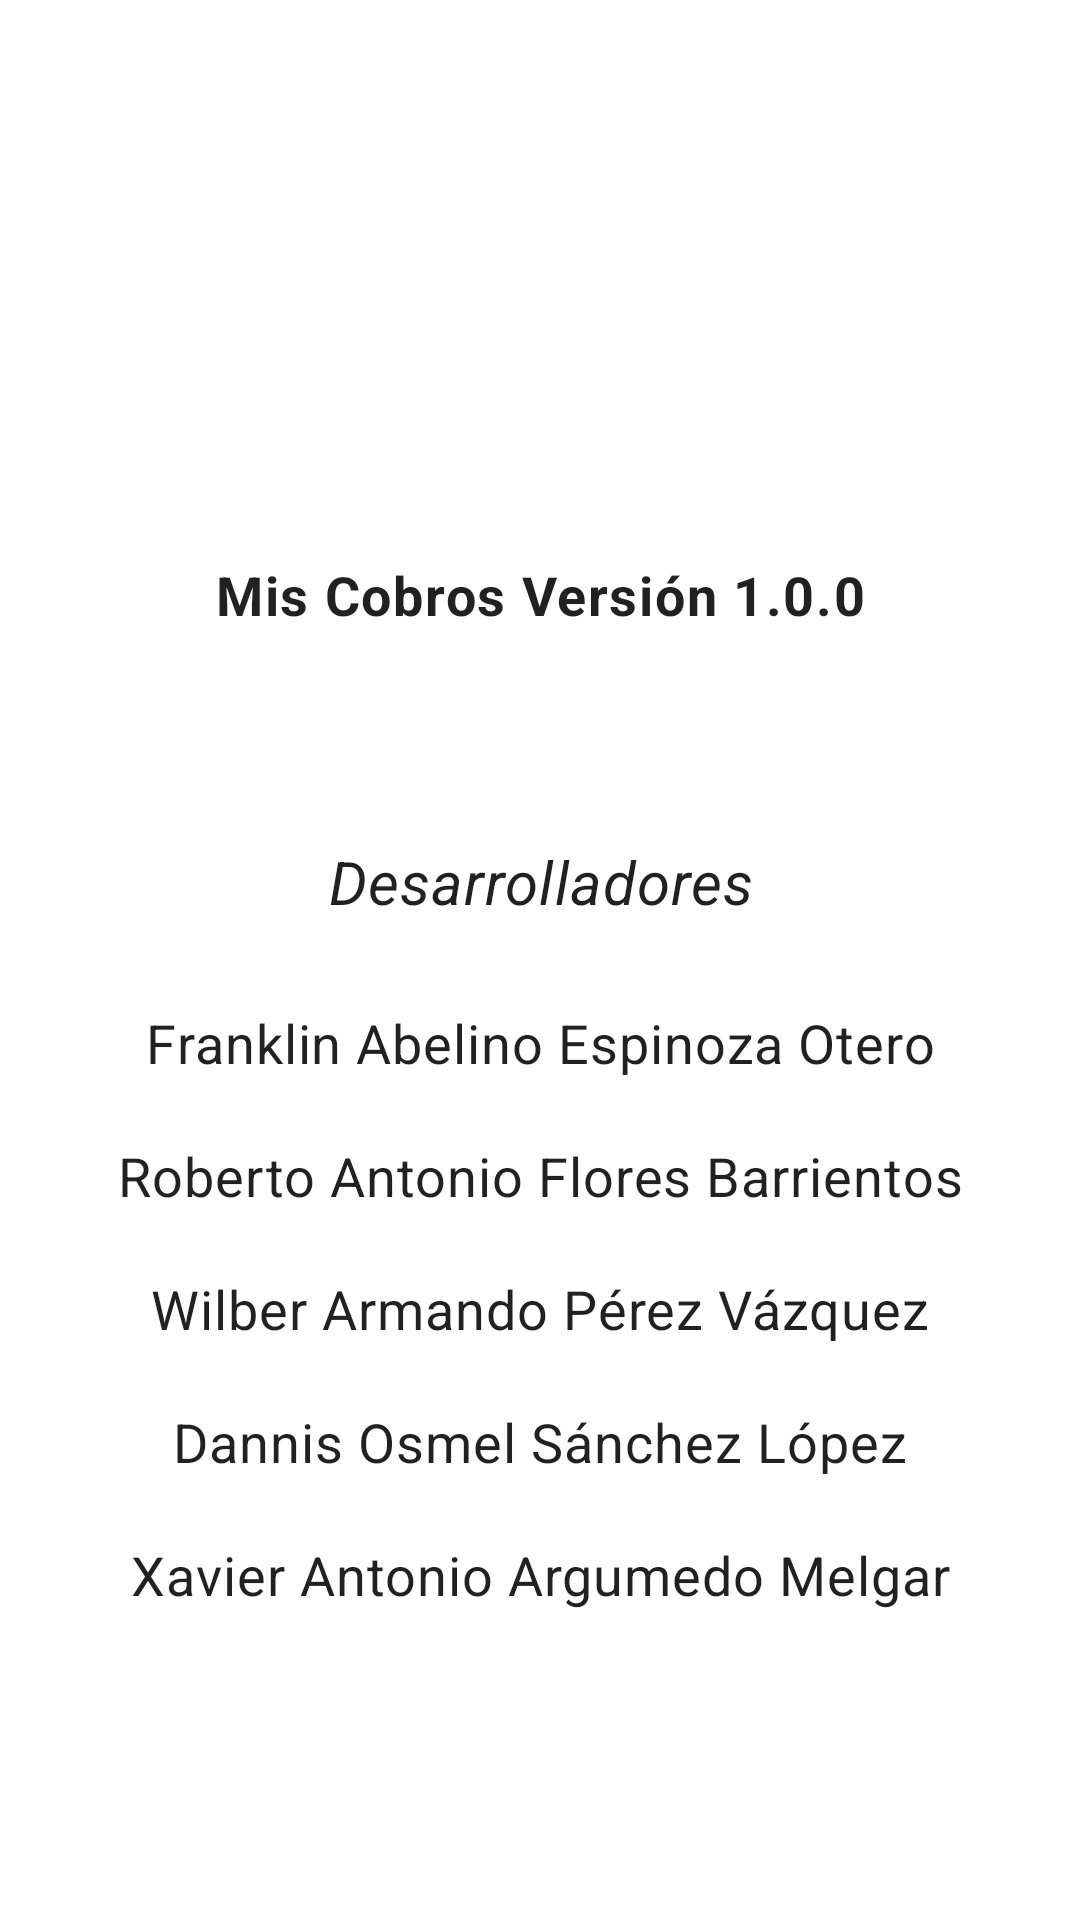

The Android layout XML behind this screen, and the referenced resources:
<!-- AndroidManifest.xml: application theme Theme.MisCobros -->
<!-- res/layout/fragment_acerca_de.xml -->
<?xml version="1.0" encoding="utf-8"?>
<ScrollView xmlns:android="http://schemas.android.com/apk/res/android"
    xmlns:app="http://schemas.android.com/apk/res-auto"
    xmlns:tools="http://schemas.android.com/tools"
    android:layout_width="match_parent"
    android:layout_height="match_parent"
    tools:context=".AcercaDeFragment">

    <androidx.constraintlayout.widget.ConstraintLayout
        android:layout_width="match_parent"
        android:layout_height="wrap_content"
        android:layout_margin="16dp">

    <ImageView
        android:id="@+id/ivLogoAcercaDe"
        android:layout_width="100dp"
        android:layout_height="100dp"
        app:layout_constraintTop_toTopOf="parent"
        android:layout_marginTop="50dp"
        app:layout_constraintStart_toStartOf="parent"
        app:layout_constraintEnd_toEndOf="parent"
        android:contentDescription="@string/logo"
        android:scaleType="centerCrop"
        android:src="@drawable/banking"/>

    <TextView
        android:id="@+id/txvNombreVersion"
        android:layout_width="match_parent"
        android:layout_height="wrap_content"
        android:textAppearance="?attr/textAppearanceBody1"
        app:layout_constraintTop_toBottomOf="@id/ivLogoAcercaDe"
        app:layout_constraintStart_toStartOf="parent"
        app:layout_constraintEnd_toEndOf="parent"
        android:layout_marginTop="20dp"
        android:textAlignment="center"
        android:text="@string/app_nameV"
        android:textSize="18sp"
        android:textStyle="bold"/>

    <TextView
        android:id="@+id/txvDesarrolladores"
        android:layout_width="match_parent"
        android:layout_height="wrap_content"
        android:textAppearance="?attr/textAppearanceBody2"
        app:layout_constraintTop_toBottomOf="@id/txvNombreVersion"
        app:layout_constraintStart_toStartOf="parent"
        app:layout_constraintEnd_toEndOf="parent"
        android:layout_marginTop="70dp"
        android:textAlignment="center"
        android:text="@string/desarrolladores"
        android:textSize="20sp"
        android:textStyle="italic"/>

        <LinearLayout
            android:layout_width="match_parent"
            android:layout_height="wrap_content"
            app:layout_constraintTop_toTopOf="@id/txvDesarrolladores"
            app:layout_constraintStart_toStartOf="parent"
            app:layout_constraintEnd_toEndOf="parent"
            app:layout_constraintBottom_toBottomOf="parent"
            android:layout_marginTop="35dp"
            android:orientation="vertical">

            <TextView
                android:layout_width="match_parent"
                android:layout_height="wrap_content"
                android:text="@string/dv1"
                android:textAppearance="?attr/textAppearanceBody2"
                android:textAlignment="center"
                android:layout_marginTop="20dp"
                android:textSize="18sp"/>

            <TextView
                android:layout_width="match_parent"
                android:layout_height="wrap_content"
                android:text="@string/dv2"
                android:textAppearance="?attr/textAppearanceBody2"
                android:textAlignment="center"
                android:layout_marginTop="20dp"
                android:textSize="18sp"/>

            <TextView
                android:layout_width="match_parent"
                android:layout_height="wrap_content"
                android:text="@string/dv3"
                android:textAppearance="?attr/textAppearanceBody2"
                android:textAlignment="center"
                android:layout_marginTop="20dp"
                android:textSize="18sp"/>

            <TextView
                android:layout_width="match_parent"
                android:layout_height="wrap_content"
                android:text="@string/dv4"
                android:textAppearance="?attr/textAppearanceBody2"
                android:textAlignment="center"
                android:layout_marginTop="20dp"
                android:textSize="18sp"/>

            <TextView
                android:layout_width="match_parent"
                android:layout_height="wrap_content"
                android:text="@string/dv5"
                android:textAppearance="?attr/textAppearanceBody2"
                android:textAlignment="center"
                android:layout_marginTop="20dp"
                android:textSize="18sp"/>

            <TextView
                android:layout_width="match_parent"
                android:layout_height="wrap_content"
                android:textAppearance="?attr/textAppearanceBody2"
                android:textAlignment="center"
                android:layout_marginTop="20dp"
                android:textSize="18sp"/>

        </LinearLayout>
    </androidx.constraintlayout.widget.ConstraintLayout>
</ScrollView>
<!-- resources referenced by this layout -->
<resources>
  <string name="app_nameV">Mis Cobros Versión 1.0.0</string>
  <string name="desarrolladores">Desarrolladores</string>
  <string name="dv1">Franklin Abelino Espinoza Otero</string>
  <string name="dv2">Roberto Antonio Flores Barrientos</string>
  <string name="dv3">Wilber Armando Pérez Vázquez</string>
  <string name="dv4">Dannis Osmel Sánchez López</string>
  <string name="dv5">Xavier Antonio Argumedo Melgar</string>
  <string name="logo">ImgPrincipal</string>
  <style name="Theme.MisCobros" parent="Theme.MaterialComponents.DayNight.NoActionBar">
          
          <item name="colorPrimary">@color/purple_500</item>
          <item name="colorPrimaryVariant">@color/morado</item>
          <item name="colorOnPrimary">@color/white</item>
          
          <item name="colorSecondary">@color/teal_200</item>
          <item name="colorSecondaryVariant">@color/teal_700</item>
          <item name="colorOnSecondary">@color/black</item>
          
          <item name="android:statusBarColor" tools:targetApi="l">?attr/colorPrimaryVariant</item>
          
      </style>
  <color name="purple_500">#FF6200EE</color>
  <color name="morado">#281031</color>
  <color name="white">#FFFFFFFF</color>
  <color name="teal_200">#FF03DAC5</color>
  <color name="teal_700">#FF018786</color>
  <color name="black">#FF000000</color>
</resources>
